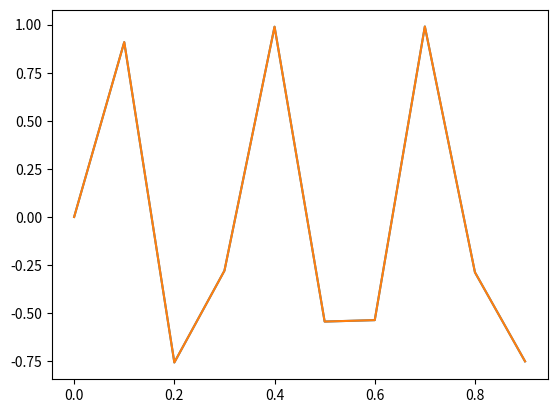

This chart was generated by the following Python code:
import numpy as np
import matplotlib.pyplot as plt
from numpy.fft import fft, ifft


class EasyExample:
    def sample_function(self):
        self.sr = 10 #sampling rate
        self.ts = 1.0/self.sr #timestep
        self.t = np.arange(0,1,self.ts)
        self.x = np.sin(20 * self.t)

    def fourier_transform(self):
        self.X = fft(self.x)
        #N = len(self.X)
        #n = np.arange(N)
        #T = N/self.sr
        #freq = n/T

    def plotting(self):
        plt.plot(self.t, self.x)
        plt.plot(self.t, ifft(self.X))
        plt.show()

if __name__ == '__main__':
    obj = EasyExample()
    obj.sample_function()
    obj.fourier_transform()
    obj.plotting()
